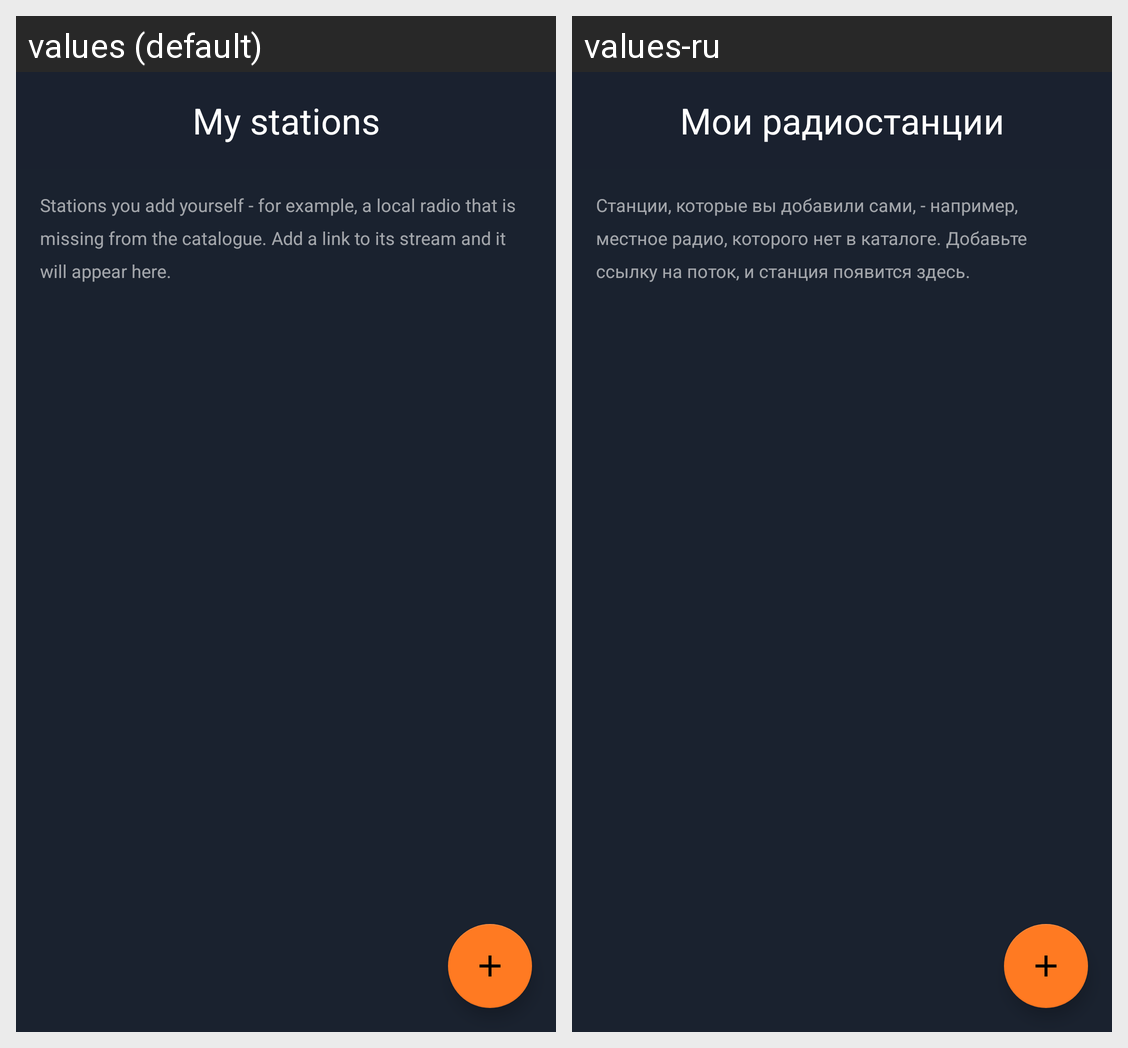

Locale-by-locale string values for the Android screen shown in this grid:
Android screen res/layout/layout_my_stations.xml rendered under 2 locales, left to right: values (default), values-ru. Device: Nexus 5 (rendered at 1080×1920; each locale shown at half size, 540×960, under a caption strip naming it); theme Theme.RadioJourney.
Strings drawn on this screen, with the default value and each locale's value (text and hints the layout hard-codes, and strings that could not be matched under every locale, appear in the picture but are not listed):

myStations_title
  values: My stations
  values-ru: Мои радиостанции

myStations_hint
  values: Stations you add yourself - for example, a local radio that is missing from the catalogue. Add a link to its stream and it will appear here.
  values-ru: Станции, которые вы добавили сами, - например, местное радио, которого нет в каталоге. Добавьте ссылку на поток, и станция появится здесь.
